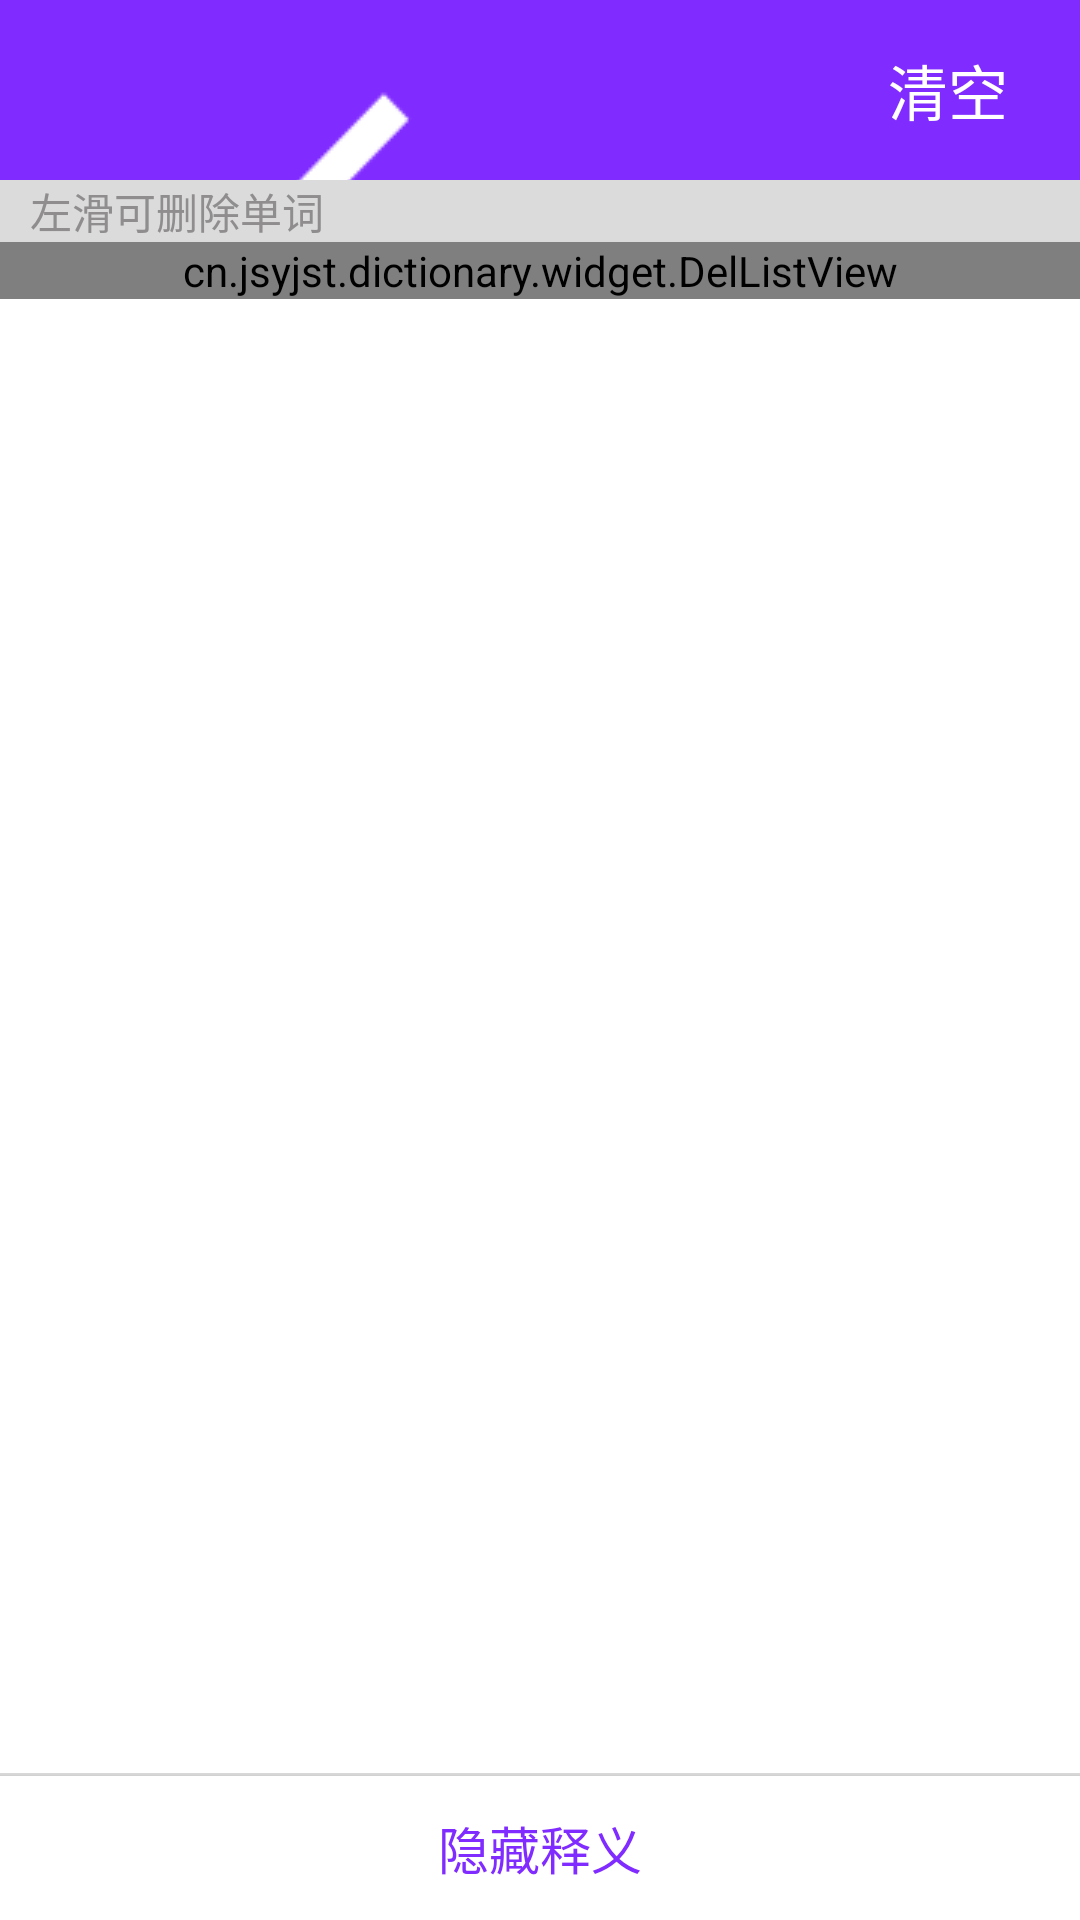

Reconstruct the res/layout file that produces this screen, plus the resources it refers to.
<!-- AndroidManifest.xml: application theme AppTheme -->
<!-- res/layout/activity_history.xml -->
<?xml version="1.0" encoding="utf-8"?>
<LinearLayout xmlns:android="http://schemas.android.com/apk/res/android"
    android:layout_width="match_parent"
    android:layout_height="match_parent"
    android:orientation="vertical">

    <RelativeLayout
        android:layout_width="match_parent"
        android:layout_height="60dp"
        android:background="#802bff">


        <RadioButton
            android:id="@+id/rb_history_back"
            android:layout_width="wrap_content"
            android:layout_height="wrap_content"
            android:layout_marginLeft="5dp"
            android:layout_centerVertical="true"
            android:button="@null"
            android:drawableTop="@drawable/radiobutton_back"
            android:text="历史记录"
            android:textColor="#ffffff"
            android:textSize="20sp" />

        <Button
            android:id="@+id/btn_history_delete"
            android:layout_width="wrap_content"
            android:layout_height="wrap_content"
            android:layout_alignParentEnd="true"
            android:layout_centerVertical="true"
            android:background="@android:color/transparent"
            android:text="清空"
            android:textColor="#ffffff"
            android:textSize="20sp" />

    </RelativeLayout>

    <LinearLayout
        android:layout_width="match_parent"
        android:layout_height="wrap_content"
        >
        <TextView
            android:layout_width="match_parent"
            android:layout_height="wrap_content"
            android:paddingLeft="10dp"
            android:text="左滑可删除单词"
            android:textColor="#8f8d8d"
            android:background="#dbdbdb"/>
    </LinearLayout>


    <RelativeLayout
        android:layout_width="match_parent"
        android:layout_height="match_parent"
        android:background="#ffffff">

        <cn.jsyjst.dictionary.widget.DelListView
            android:id="@+id/lv_history"
            android:layout_width="fill_parent"
            android:layout_height="wrap_content"
            android:layout_marginBottom="50dp"/>

        <View
            android:layout_width="match_parent"
            android:layout_height="1dp"
            android:layout_above="@+id/btn_history_means_hide"
            android:background="#d8d8d8" />

        <Button
            android:id="@+id/btn_history_means_hide"
            android:layout_width="match_parent"
            android:layout_height="wrap_content"
            android:layout_alignParentBottom="true"
            android:background="#ffffff"
            android:text="隐藏释义"
            android:textSize="17sp"
            android:textColor="#802bff" />
    </RelativeLayout>

</LinearLayout>
<!-- resources referenced by this layout -->
<resources>
  <!-- drawable radiobutton_back: png bitmap (drawable, 3409 bytes) -->
  <style name="AppTheme" parent="Theme.AppCompat.Light.DarkActionBar">
          
          <item name="colorPrimaryDark">#3b4497</item>
          
          <item name="android:colorAccent">#ffffff</item>
          
          <item name="android:colorPrimary">#ffffff</item>
          
          <item name="windowNoTitle">true</item>
      </style>
</resources>
